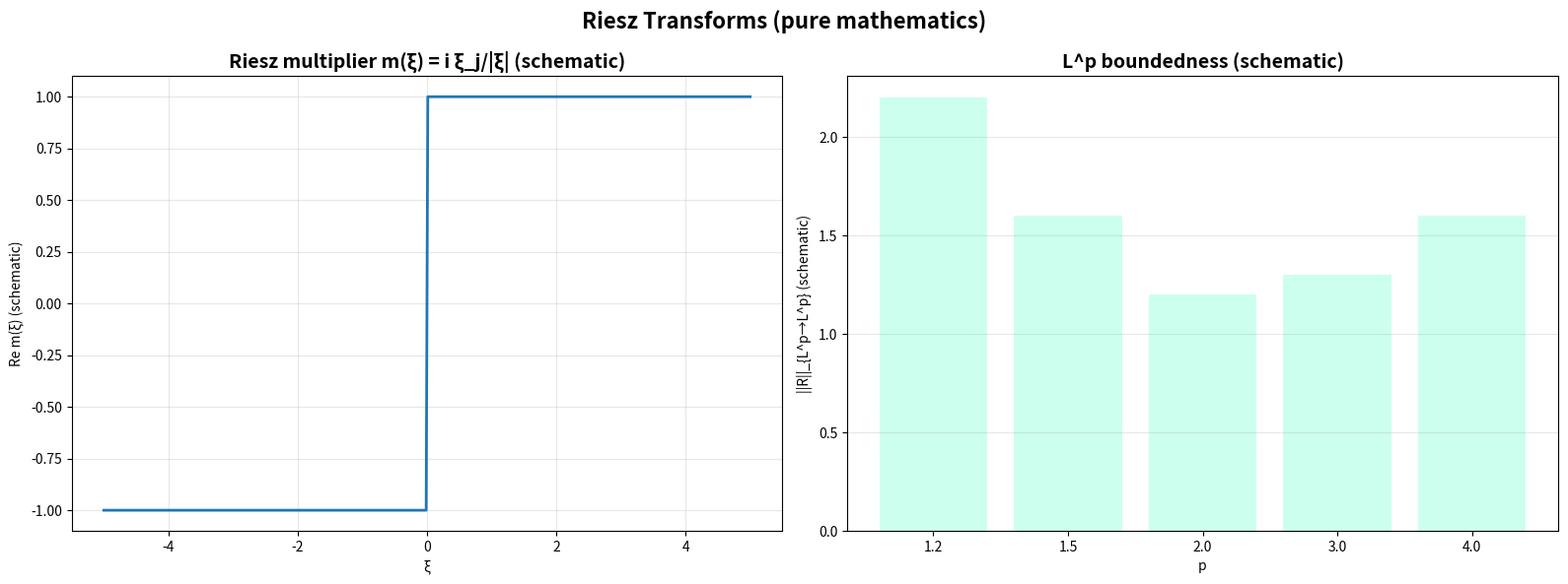

Reproduce this figure in Python. (Note: this script raises an exception after producing the figure.)
#!/usr/bin/env python3
"""
Riesz Transforms Generator (pure mathematics)
Fourier multiplier schematic and L^p boundedness bars.
"""

import matplotlib.pyplot as plt
import numpy as np
from pathlib import Path
from typing import Dict, Any


def generate_riesz_transforms() -> Dict[str, Any]:
    fig, (ax1, ax2) = plt.subplots(1, 2, figsize=(16, 6))

    # 1) Multiplier m_j(ξ) = i ξ_j/|ξ|
    ax1.set_title("Riesz multiplier m(ξ) = i ξ_j/|ξ| (schematic)", fontsize=14, weight='bold')
    xi = np.linspace(-5, 5, 400)
    m = xi / (np.sqrt(xi**2 + 1e-9))
    ax1.plot(xi, m, lw=2)
    ax1.set_xlabel('ξ')
    ax1.set_ylabel('Re m(ξ) (schematic)')
    ax1.grid(True, alpha=0.3)

    # 2) L^p boundedness (schematic constant vs p)
    ax2.set_title("L^p boundedness (schematic)", fontsize=14, weight='bold')
    p = np.array([1.2, 1.5, 2.0, 3.0, 4.0])
    const = np.array([2.2, 1.6, 1.2, 1.3, 1.6])
    ax2.bar([str(v) for v in p], const, color='#cfe')
    ax2.set_xlabel('p')
    ax2.set_ylabel('||R||_{L^p→L^p} (schematic)')
    ax2.grid(True, axis='y', alpha=0.3)

    fig.suptitle("Riesz Transforms (pure mathematics)", fontsize=16, weight='bold')
    plt.tight_layout()
    out = Path("figures/outputs/riesz_transforms.png")
    fig.savefig(out, dpi=300, bbox_inches='tight')
    plt.close(fig)
    return {"file": str(out), "category": "advanced_mathematics", "topic": "riesz_transforms"}


if __name__ == "__main__":
    res = generate_riesz_transforms()
    print(f"Generated: {res['file']}")
